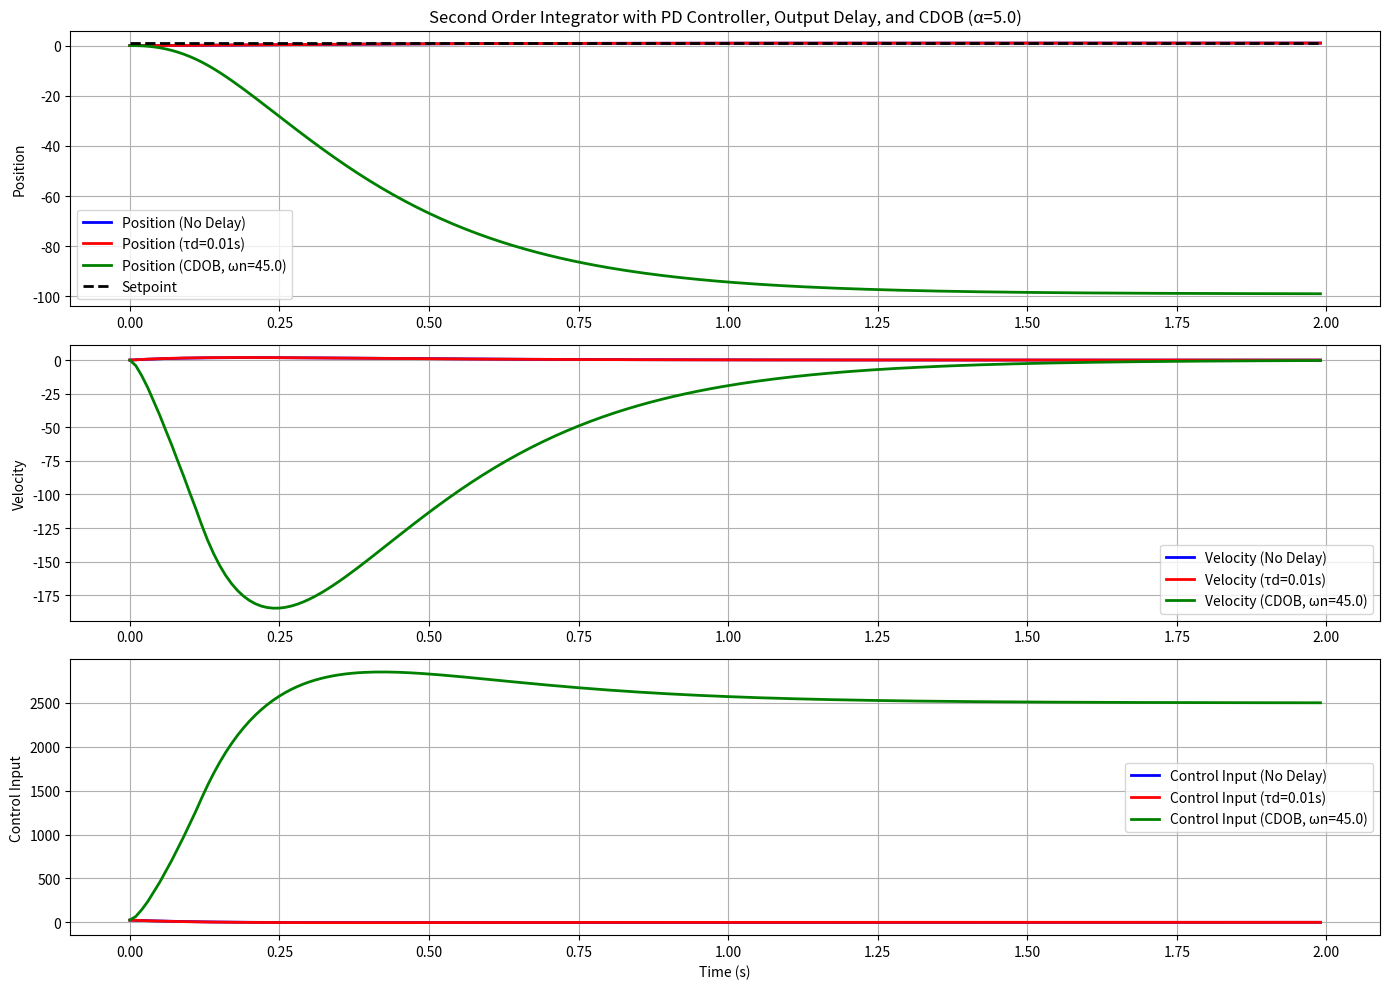

Write Python code to recreate this figure.
import numpy as np
import matplotlib.pyplot as plt
from scipy.integrate import solve_ivp

class SecondOrderIntegratorSystem:
    def __init__(self, alpha, tau_d=0.0, omega_net=0.0):
        self.alpha = alpha
        self.Kp = alpha**2  # P gain
        self.Kd = 2*alpha   # D gain
        self.tau_d = tau_d  # Output delay
        self.omega_net = omega_net  # Cutoff frequency for disturbance observer
        self.delay_buffer = []  # Buffer to store delayed outputs
        
        # Disturbance observer states
        self.lpf_state = 0.0  # Low pass filter state
        self.integrator1_state = 0.0  # First integrator state
        self.integrator2_state = 0.0  # Second integrator state (disturbance feedback)
        
    def system_dynamics(self, state, t, setpoint, t_span, dt):
        """
        Second order integrator: x'' = u
        State: [position, velocity]
        Control: u = Kp*(setpoint_corrected - position_delayed) - Kd*velocity_delayed
        """
        x, x_dot = state
        
        # Get delayed output for feedback
        x_delayed, x_dot_delayed = self.get_delayed_output(x, x_dot, t, t_span, dt)
        
        # Calculate double derivative of delayed position (numerical differentiation)
        x_ddot_delayed = self.get_delayed_acceleration(x_delayed, x_dot_delayed, t, dt)
        
        # Disturbance observer calculation (only if omega_net > 0 and there's delay)
        # When tau_d = 0 (no delay), disturbance_signal = 0 (no disturbance to compensate)
        if self.omega_net > 0 and self.tau_d > 0:
            # Step 1: Subtract double derivative of delayed position from control input
            # We need the control input without disturbance compensation first
            error_raw = setpoint - x
            u_raw = self.Kp * error_raw - self.Kd * x_dot
            
            # Step 2: Calculate disturbance signal
            disturbance_signal = u_raw - x_ddot_delayed

            # Step 3: Pass through low pass filter
            tau_lpf = 1.0 / self.omega_net
            alpha_lpf = dt / (tau_lpf + dt)
            self.lpf_state = alpha_lpf * disturbance_signal + (1 - alpha_lpf) * self.lpf_state
            
            # Step 4: Pass filtered signal through double integrator with Simpson's method
            
            # Initialize history buffers for Simpson's integration
            if not hasattr(self, 'lpf_history'):
                self.lpf_history = [0.0, 0.0]  # Store [n-2, n-1] values
                self.integrator1_history = [0.0, 0.0]  # Store [n-2, n-1] values
                self.step_count = 0
            
            # First integrator: Use Simpson's rule for higher accuracy
            integrator1_input = self.lpf_state
            
            if self.step_count < 2:
                # Use Tustin for first two steps to initialize Simpson's
                if self.step_count == 0:
                    integrator1_delta = integrator1_input * dt  # Euler for first step
                else:
                    integrator1_delta = (dt / 2) * (integrator1_input + self.lpf_history[-1])
            else:
                # Simpson's rule: integral = (dt/3) * (f[n-2] + 4*f[n-1] + f[n])
                integrator1_delta = (dt / 3) * (self.lpf_history[0] + 4*self.lpf_history[1] + integrator1_input)
            
            # Anti-windup: Check if we're saturating before integration
            integrator1_temp = self.integrator1_state + integrator1_delta
            max_integrator1 = 100.0  # Saturation limit for stability
            
            if abs(integrator1_temp) <= max_integrator1:
                self.integrator1_state = integrator1_temp
            else:
                # Apply saturation with anti-windup
                self.integrator1_state = np.sign(integrator1_temp) * max_integrator1
            
            # Second integrator: Use Simpson's rule
            integrator2_input = self.integrator1_state
            
            if self.step_count < 2:
                # Use Tustin for first two steps
                if self.step_count == 0:
                    integrator2_delta = integrator2_input * dt  # Euler for first step
                else:
                    integrator2_delta = (dt / 2) * (integrator2_input + self.integrator1_history[-1])
            else:
                # Simpson's rule for second integrator
                integrator2_delta = (dt / 3) * (self.integrator1_history[0] + 4*self.integrator1_history[1] + integrator2_input)
            
            integrator2_temp = self.integrator2_state + integrator2_delta
            max_integrator2 = 100.0  # Saturation limit for stability
            
            if abs(integrator2_temp) <= max_integrator2:
                self.integrator2_state = integrator2_temp
            else:
                # Apply saturation with anti-windup
                self.integrator2_state = np.sign(integrator2_temp) * max_integrator2
            
            # Update history buffers for Simpson's method
            self.lpf_history = [self.lpf_history[1], integrator1_input]
            self.integrator1_history = [self.integrator1_history[1], integrator2_input]
            self.step_count += 1
            
            # Step 5: Add with delayed system output to get disturbance feedback
            disturbance_feedback = self.integrator2_state + x_delayed
            
            # Step 6: Subtract disturbance feedback from setpoint
            error = setpoint - disturbance_feedback
        else:
            # No disturbance observer - disturbance_signal = 0, use original setpoint
            # This handles cases where tau_d = 0 (no delay) or omega_net = 0 (CDOB disabled)
            error = setpoint - x_delayed
        
        # PD Controller using corrected setpoint and delayed feedback
        u = self.Kp * error - self.Kd * x_dot_delayed
        
        # System dynamics: x'' = u
        x_ddot = u
        
        return [x_dot, x_ddot]
    
    def get_delayed_acceleration(self, x_delayed, x_dot_delayed, t, dt):
        """Calculate acceleration of delayed position using filtered numerical differentiation"""
        if not hasattr(self, 'prev_x_dot_delayed'):
            self.prev_x_dot_delayed = x_dot_delayed
            self.prev_x_ddot_delayed = 0.0
            return 0.0
        
        # Calculate raw derivative
        x_ddot_raw = (x_dot_delayed - self.prev_x_dot_delayed) / dt
        
        # Apply low-pass filter to derivative to reduce noise amplification
        # Using a simple first-order filter with cutoff frequency = 10 * omega_net
        if self.omega_net > 0:
            filter_cutoff = min(10.0 * self.omega_net, 100.0)  # Limit to reasonable value
            tau_deriv_filter = 1.0 / filter_cutoff
            alpha_deriv = dt / (tau_deriv_filter + dt)
            x_ddot_delayed = alpha_deriv * x_ddot_raw + (1 - alpha_deriv) * self.prev_x_ddot_delayed
        else:
            x_ddot_delayed = x_ddot_raw
        
        # Store for next iteration
        self.prev_x_dot_delayed = x_dot_delayed
        self.prev_x_ddot_delayed = x_ddot_delayed
        
        return x_ddot_delayed
    
    def get_delayed_output(self, x, x_dot, t, t_span, dt):
        """Get delayed output based on tau_d"""
        if self.tau_d == 0:
            return x, x_dot
        
        # Store current state in delay buffer
        self.delay_buffer.append([t, x, x_dot])
        
        # Limit buffer size to prevent memory issues (keep only recent history)
        max_buffer_size = max(1000, int(self.tau_d / (dt * 0.1)))  # Keep enough for interpolation
        if len(self.delay_buffer) > max_buffer_size:
            self.delay_buffer = self.delay_buffer[-max_buffer_size:]
        
        # Calculate delayed time
        t_delayed = t - self.tau_d
        
        if t_delayed <= t_span[0]:
            # If delayed time is before simulation start, return initial conditions
            return 0.0, 0.0
        
        # Find the closest stored state for the delayed time
        for i, (stored_t, stored_x, stored_x_dot) in enumerate(self.delay_buffer):
            if stored_t >= t_delayed:
                if i == 0:
                    return stored_x, stored_x_dot
                else:
                    # Linear interpolation between two points
                    t1, x1, x_dot1 = self.delay_buffer[i-1]
                    t2, x2, x_dot2 = self.delay_buffer[i]
                    alpha_interp = (t_delayed - t1) / (t2 - t1) if t2 != t1 else 0
                    x_interp = x1 + alpha_interp * (x2 - x1)
                    x_dot_interp = x_dot1 + alpha_interp * (x_dot2 - x_dot1)
                    return x_interp, x_dot_interp
        
        # If no suitable point found, return the last available state
        if self.delay_buffer:
            return self.delay_buffer[-1][1], self.delay_buffer[-1][2]
        else:
            return 0.0, 0.0

    def simulate(self, setpoint, t_span, initial_state=[0, 0]):
        """Simulate the system response to a step setpoint"""
        # Clear delay buffer for new simulation
        self.delay_buffer = []
        
        # Reset disturbance observer states
        self.lpf_state = 0.0
        self.integrator1_state = 0.0
        self.integrator2_state = 0.0
        
        # Reset Simpson's integration history buffers
        if hasattr(self, 'lpf_history'):
            delattr(self, 'lpf_history')
        if hasattr(self, 'integrator1_history'):
            delattr(self, 'integrator1_history')
        if hasattr(self, 'step_count'):
            delattr(self, 'step_count')
        
        # Reset differentiation history
        if hasattr(self, 'prev_x_dot_delayed'):
            delattr(self, 'prev_x_dot_delayed')
        if hasattr(self, 'prev_x_ddot_delayed'):
            delattr(self, 'prev_x_ddot_delayed')
        
        # Calculate average dt from t_span for numerical differentiation
        dt = (t_span[-1] - t_span[0]) / (len(t_span) - 1) if len(t_span) > 1 else 0.01
        
        # Store reference to time span and dt for dynamics function
        self.current_t_span = t_span
        self.current_dt = dt
        
        # Solve ODE using solve_ivp with more robust settings
        def dynamics_wrapper(t, state):
            return self.system_dynamics(state, t, setpoint, self.current_t_span, self.current_dt)
        
        # Use more relaxed tolerances and smaller maximum step size for stability
        solution = solve_ivp(dynamics_wrapper, [t_span[0], t_span[-1]], initial_state, 
                           t_eval=t_span, method='RK45', rtol=1e-2, atol=1e-5, 
                           max_step=dt*2)  # Limit step size to be close to desired dt
        
        if not solution.success:
            print(f"Warning: ODE solver failed: {solution.message}")
            # Return zeros if solver fails
            return np.zeros((len(t_span), 2))
        
        return solution.y.T

def main():
    # System parameters
    alpha = 5.0  # Controller parameter
    setpoint = 1.0  # Step input
    tau_d = 0.01  # Output delay in seconds
    omega_net = 45.0  # Cutoff frequency for disturbance observer
    
    # Time parameters
    T = 2.0  # Total simulation time (reduced for testing)
    dt = 0.01
    t = np.arange(0, T, dt)
    
    # Create systems for comparison
    system_no_delay = SecondOrderIntegratorSystem(alpha, tau_d=0.0, omega_net=0.0)
    system_with_delay = SecondOrderIntegratorSystem(alpha, tau_d=tau_d, omega_net=0.0)
    system_with_cdob = SecondOrderIntegratorSystem(alpha, tau_d=tau_d, omega_net=omega_net)
    
    # Simulate system responses
    initial_state = [0, 0]  # Start at rest at origin
    response_no_delay = system_no_delay.simulate(setpoint, t, initial_state)
    response_with_delay = system_with_delay.simulate(setpoint, t, initial_state)
    response_with_cdob = system_with_cdob.simulate(setpoint, t, initial_state)
    
    position_no_delay = response_no_delay[:, 0]
    velocity_no_delay = response_no_delay[:, 1]
    position_with_delay = response_with_delay[:, 0]
    velocity_with_delay = response_with_delay[:, 1]
    position_with_cdob = response_with_cdob[:, 0]
    velocity_with_cdob = response_with_cdob[:, 1]
    
    # Calculate control inputs for plotting
    error_no_delay = setpoint - position_no_delay
    control_input_no_delay = system_no_delay.Kp * error_no_delay - system_no_delay.Kd * velocity_no_delay
    
    error_with_delay = setpoint - position_with_delay
    control_input_with_delay = system_with_delay.Kp * error_with_delay - system_with_delay.Kd * velocity_with_delay
    
    error_with_cdob = setpoint - position_with_cdob
    control_input_with_cdob = system_with_cdob.Kp * error_with_cdob - system_with_cdob.Kd * velocity_with_cdob
    
    # Create setpoint array for plotting
    setpoint_array = np.full_like(t, setpoint)
    
    # Plotting
    plt.figure(figsize=(14, 10))
    
    # Position response
    plt.subplot(3, 1, 1)
    plt.plot(t, position_no_delay, 'b-', label='Position (No Delay)', linewidth=2)
    plt.plot(t, position_with_delay, 'r-', label=f'Position (τd={tau_d}s)', linewidth=2)
    plt.plot(t, position_with_cdob, 'g-', label=f'Position (CDOB, ωn={omega_net})', linewidth=2)
    plt.plot(t, setpoint_array, 'k--', label='Setpoint', linewidth=2)
    plt.ylabel('Position')
    plt.title(f'Second Order Integrator with PD Controller, Output Delay, and CDOB (α={alpha})')
    plt.legend()
    plt.grid(True)
    
    # Velocity response
    plt.subplot(3, 1, 2)
    plt.plot(t, velocity_no_delay, 'b-', label='Velocity (No Delay)', linewidth=2)
    plt.plot(t, velocity_with_delay, 'r-', label=f'Velocity (τd={tau_d}s)', linewidth=2)
    plt.plot(t, velocity_with_cdob, 'g-', label=f'Velocity (CDOB, ωn={omega_net})', linewidth=2)
    plt.ylabel('Velocity')
    plt.legend()
    plt.grid(True)
    
    # Control input
    plt.subplot(3, 1, 3)
    plt.plot(t, control_input_no_delay, 'b-', label='Control Input (No Delay)', linewidth=2)
    plt.plot(t, control_input_with_delay, 'r-', label=f'Control Input (τd={tau_d}s)', linewidth=2)
    plt.plot(t, control_input_with_cdob, 'g-', label=f'Control Input (CDOB, ωn={omega_net})', linewidth=2)
    plt.ylabel('Control Input')
    plt.xlabel('Time (s)')
    plt.legend()
    plt.grid(True)
    
    plt.tight_layout()
    plt.show()
    
    # Print system info
    print(f"System Parameters:")
    print(f"α = {alpha}")
    print(f"Kp = {system_with_cdob.Kp}")
    print(f"Kd = {system_with_cdob.Kd}")
    print(f"Output Delay (τd) = {tau_d} seconds")
    print(f"CDOB Cutoff Frequency (ωn) = {omega_net} rad/s")
    print(f"Setpoint = {setpoint}")
    
    # Calculate settling times (within 2% of setpoint)
    settling_tolerance = 0.02 * setpoint
    
    # No delay case
    settling_mask_no_delay = np.abs(position_no_delay - setpoint) <= settling_tolerance
    if np.any(settling_mask_no_delay):
        settling_idx_no_delay = np.where(settling_mask_no_delay)[0]
        for i in range(len(settling_idx_no_delay)-1, -1, -1):
            if i == 0 or settling_idx_no_delay[i] - settling_idx_no_delay[i-1] > 1:
                settling_time_no_delay = t[settling_idx_no_delay[i]]
                break
        print(f"Settling time (2%, No Delay): {settling_time_no_delay:.2f} seconds")
    
    # With delay case
    settling_mask_with_delay = np.abs(position_with_delay - setpoint) <= settling_tolerance
    if np.any(settling_mask_with_delay):
        settling_idx_with_delay = np.where(settling_mask_with_delay)[0]
        for i in range(len(settling_idx_with_delay)-1, -1, -1):
            if i == 0 or settling_idx_with_delay[i] - settling_idx_with_delay[i-1] > 1:
                settling_time_with_delay = t[settling_idx_with_delay[i]]
                break
        print(f"Settling time (2%, With Delay): {settling_time_with_delay:.2f} seconds")
    
    # With CDOB case
    settling_mask_with_cdob = np.abs(position_with_cdob - setpoint) <= settling_tolerance
    if np.any(settling_mask_with_cdob):
        settling_idx_with_cdob = np.where(settling_mask_with_cdob)[0]
        for i in range(len(settling_idx_with_cdob)-1, -1, -1):
            if i == 0 or settling_idx_with_cdob[i] - settling_idx_with_cdob[i-1] > 1:
                settling_time_with_cdob = t[settling_idx_with_cdob[i]]
                break
        print(f"Settling time (2%, With CDOB): {settling_time_with_cdob:.2f} seconds")

if __name__ == "__main__":
    main()
